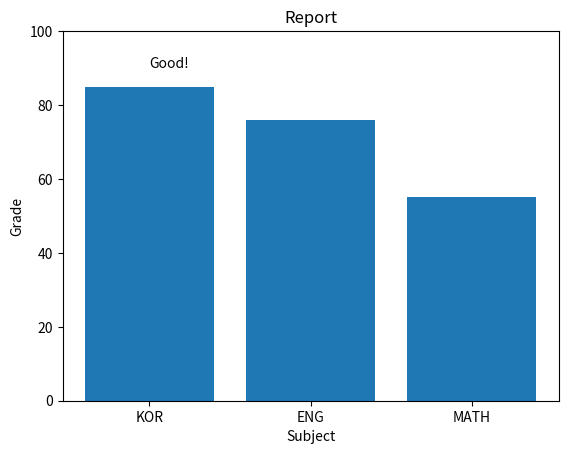

The matplotlib source for this figure:
# matplotlib, seaborn: 그래프

import matplotlib.pyplot as plt


# plt.title("KOREA")       # 그래프 제목
# plt.plot([-1, 2, 3, 4])  # 그래프(plot)
# plt.show()               # 그래프 출력

# data(year, price)
# year = [2014, 2017, 2020, 2023]
# price = [25000, 31000, 53000, 63000]
# plt.plot(year, price, 'rs:')
# plt.axis([2013, 2024, 20000, 70000])
# plt.show()

import numpy as np

# r-- : red 점선
# g.  : green 점
# plt.plot(np.random.randn(10), "k", label="one")
# plt.plot(np.random.randn(10)*3, "r--", label="two")
# plt.plot(np.random.randn(10)*10, "g.", label="three")
# plt.legend()  # 범례
# plt.show()

# scatter: 산점도
# c(color): green
# s(size): 점의 크기
# marker='^': 점 모양(세모)
# year = [2014, 2017, 2020, 2023]
# price = [25000, 31000, 53000, 63000]
# plt.scatter(year, price, c='g', s=50, marker='^')
# plt.show()

# plt.subplot(2, 2, 1)
# plt.plot(np.random.randn(10), "b--")
# plt.subplot(2, 2, 2)
# plt.plot(np.random.randn(100), "r", alpha=0.7)  # alpha=0.7
# plt.subplot(2, 2, 3)
# plt.plot(np.random.randn(10), "y^")
# plt.subplot(2, 2, 4)
# plt.plot(np.random.randn(10), "g.")
# plt.show()

# 히스토그램
# numbers = [5, 4, 4, 1, 6, 3, 4, 1, 2, 2]
# plt.hist(numbers)
# plt.show()

# 상자그림(box-plot)
#  - boxplot의 가장 가운데 선은 중앙값
#  - boxplot은 이상값(outlier)을 감지할 수 있음
#  *이상값?
#   - 이상한 값(남:1, 여:2) → 1과 2 이외의 숫자?(무슨 의미: 잘못됨)
#   - 평균에서 많이 벗어난 값 → 남성키 평균이 175 cm, 어떤 남성 키 220cm

# numbers = [0, 1.4, 1.6, 1.8, 1.85, 1.9, 2.2, 2.5, 5.7, 9]
# plt.boxplot(numbers)
# plt.show()

subject = ["KOR", "ENG", "MATH"]
grade = [85, 76, 55]

plt.title("Report")    # 그래프 제목
plt.xlabel("Subject")  # x축 라벨
plt.ylabel("Grade")    # y축 라벨


plt.bar(subject, grade)  # 막대그래프
plt.ylim(0, 100)  # y축 범위
plt.text(0, 90, "Good!")  # 조건 달성시 text 출력
plt.show()



